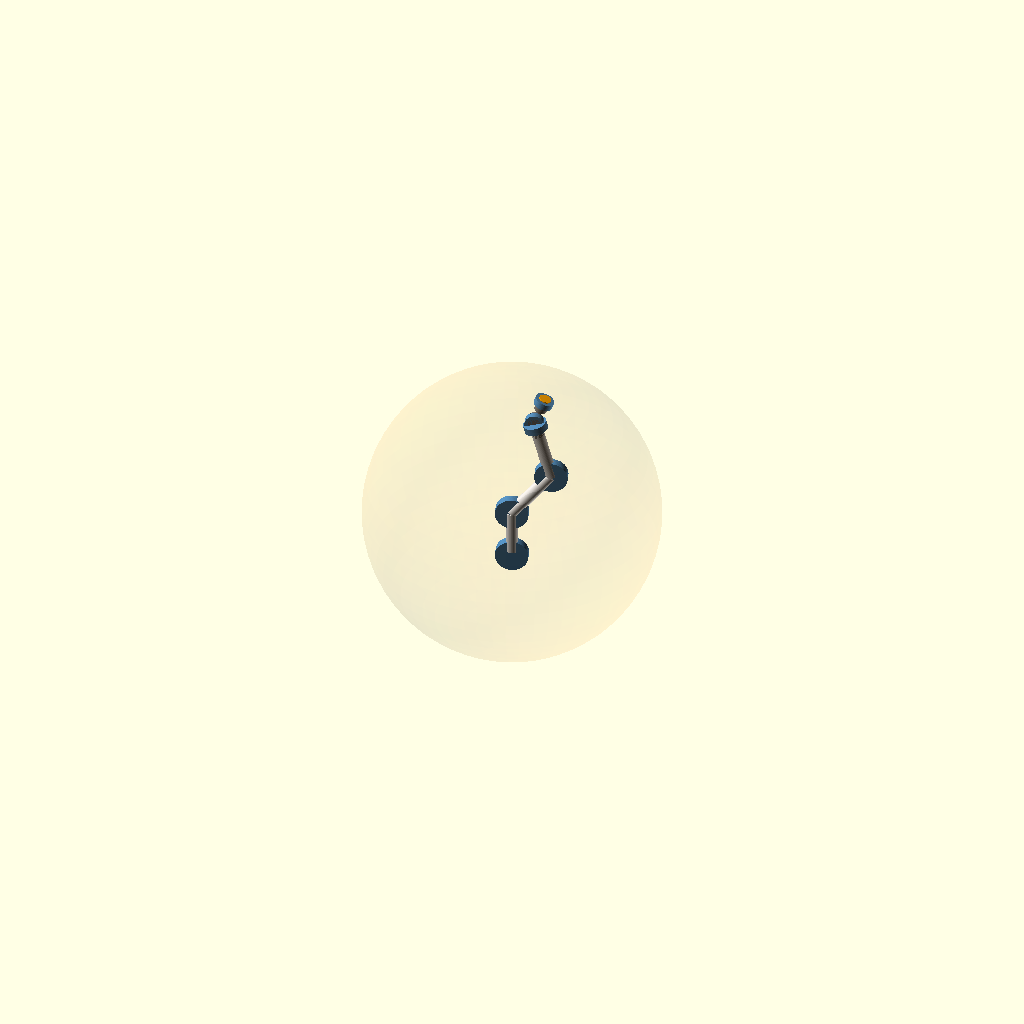
Cell 1: the model at its default parameters.
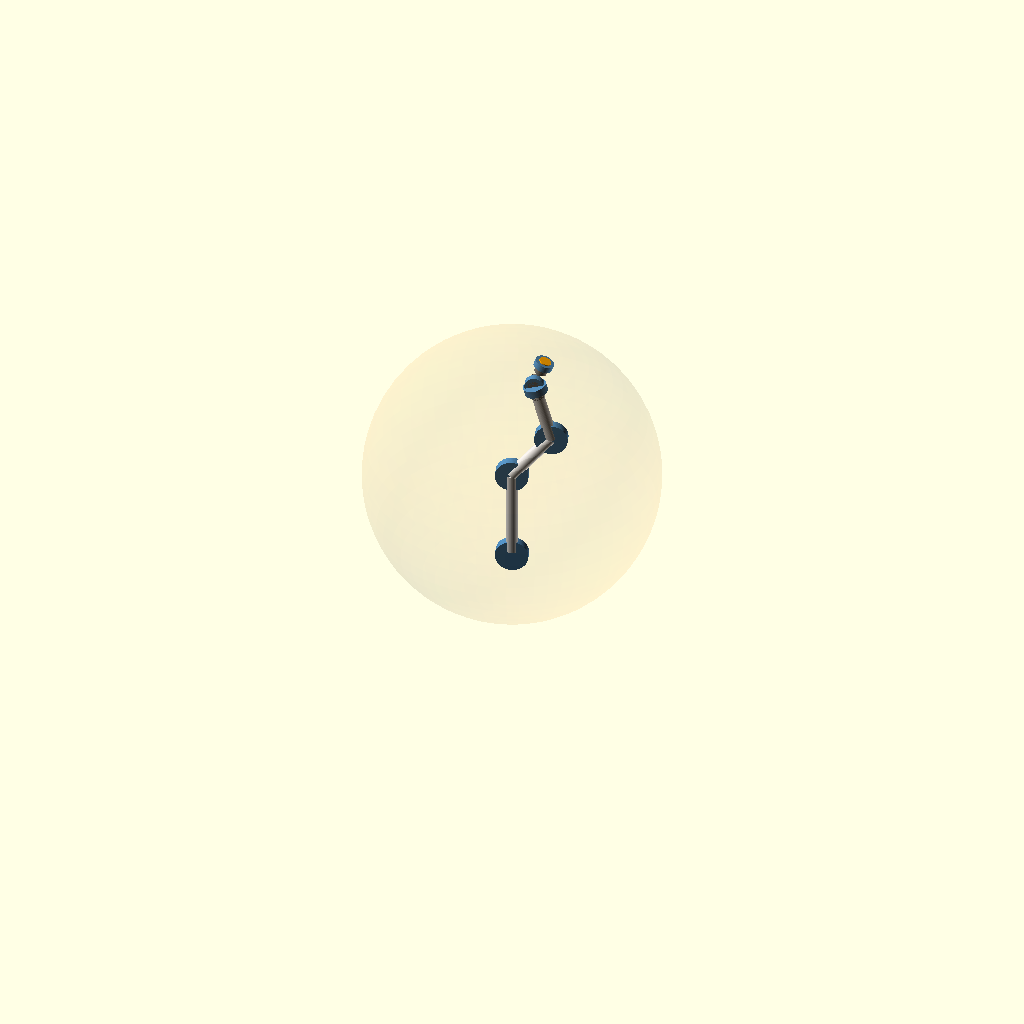
Cell 2 — H1 set to 300, the other parameters unchanged.
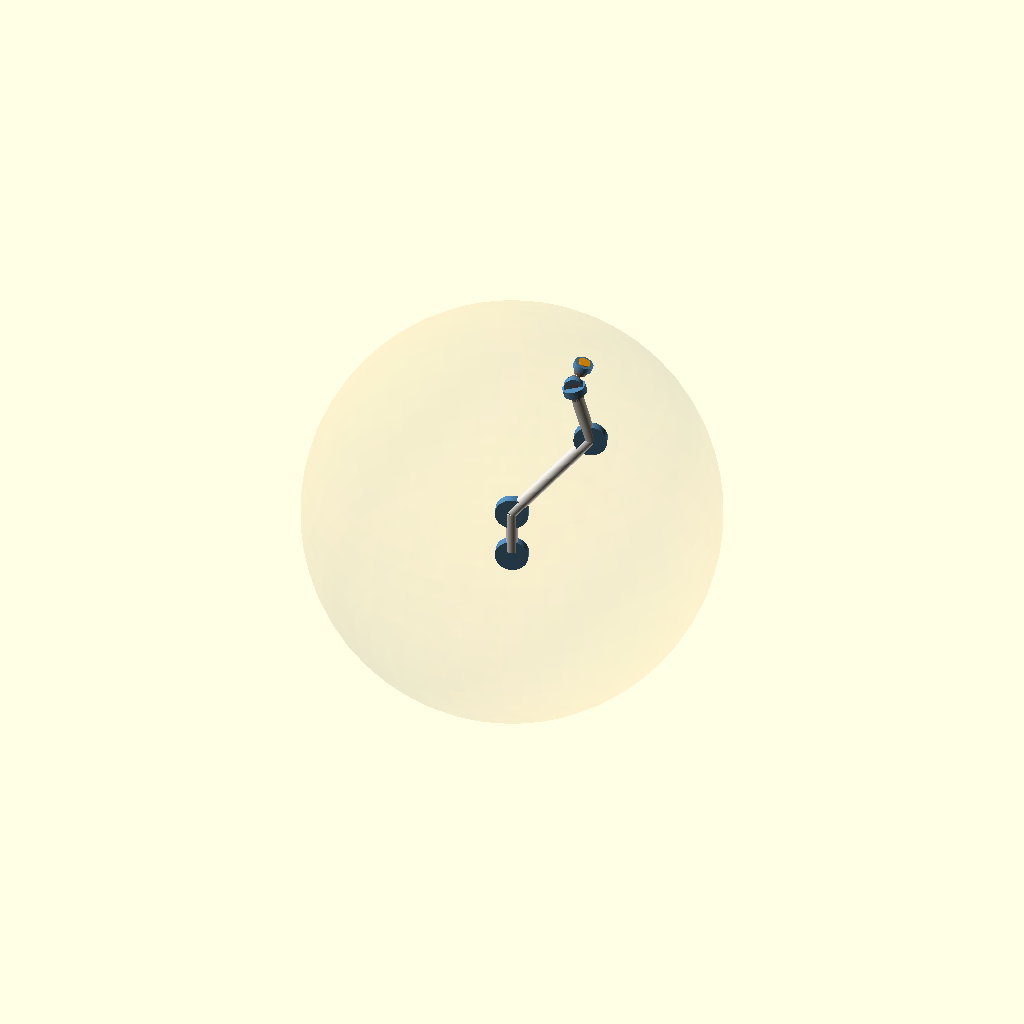
Cell 3: the same model with a1 = 400.
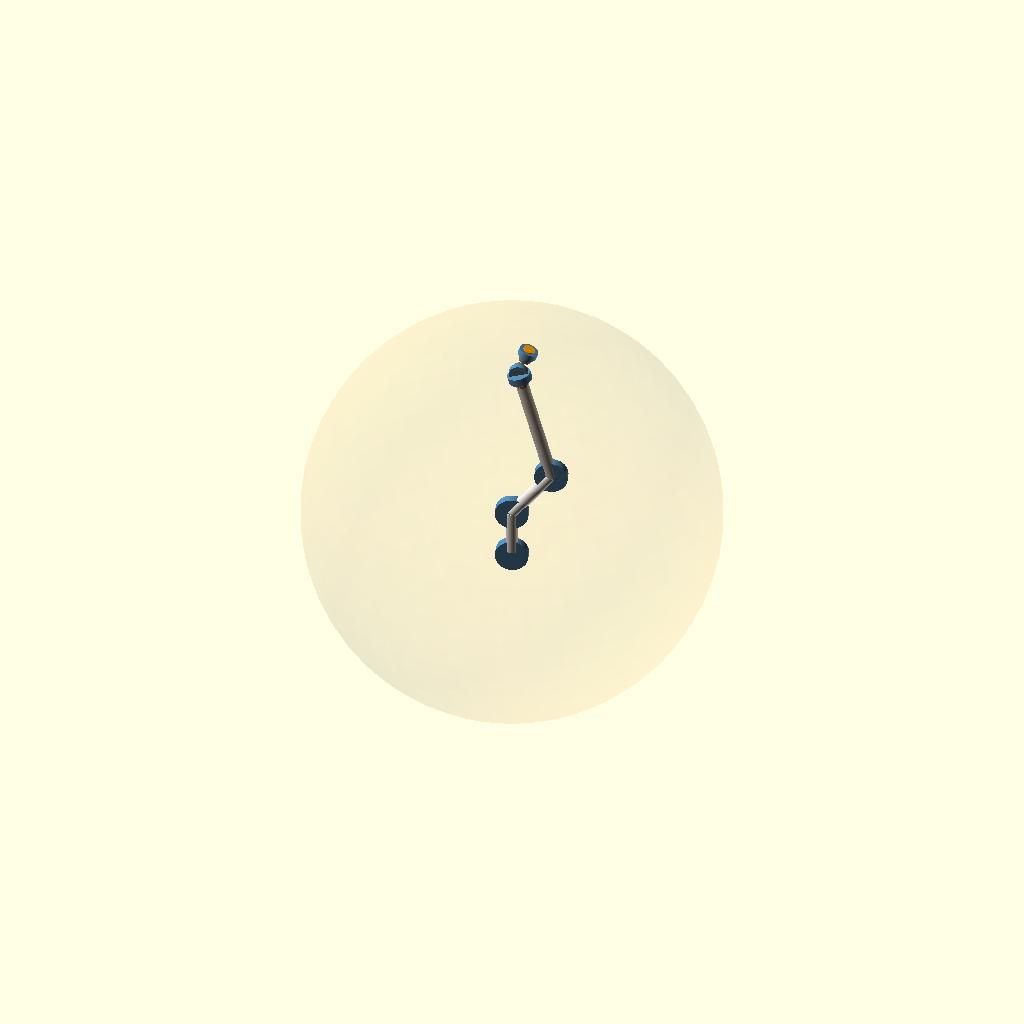
Cell 4: a2 = 400 (everything else at default).
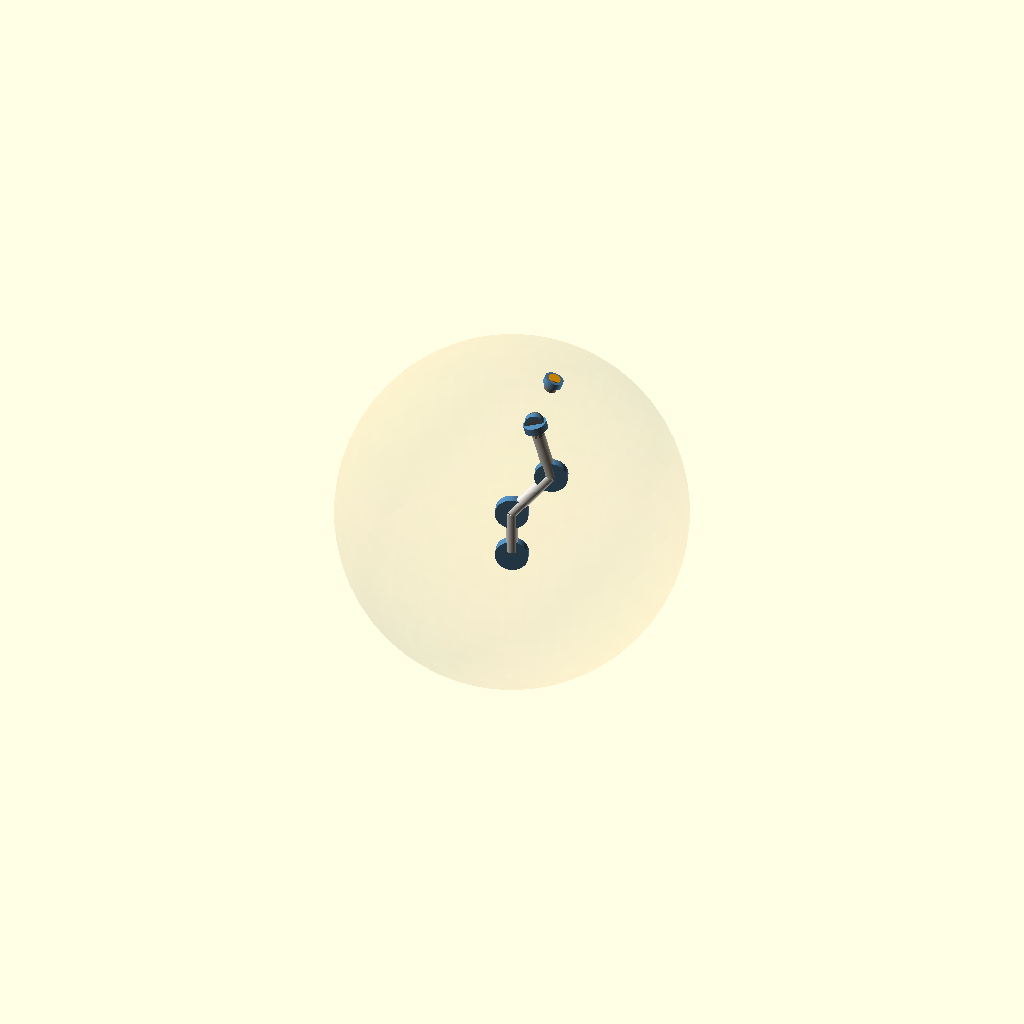
Cell 5: a3 = 180 (everything else at default).
One fixed orthographic camera (rotation 55°, 0°, 25°; colour scheme Cornfield) for every cell.
Source of the model, whole_arm.scad:
// ============================================================
//  whole_arm.scad — 6-axis layout: stacked roll + bend cartridges
//
//  Visualizes link lengths, joint placement, and the reach envelope.
//  Each joint is a coaxial clevis-free cartridge (coaxial_joint.scad);
//  here drawn as stylized drums so you can check the kinematics & fit.
//
//  Joint map (articulated arm, ~spherical wrist):
//    J1 base   ROLL  (axis vertical)      big drum, 90:1
//    J2 shoulder BEND (axis horizontal)   big drum, 90:1
//    J3 elbow  BEND                       big drum, 90:1
//    J4 forearm ROLL (axis along link)    med drum, ~36:1
//    J5 wrist  BEND                       small drum, 18:1
//    J6 tool   ROLL                       small drum, 18:1
//
//  Change the q1..q6 to pose the arm; change link lengths to retune.
// ============================================================

// ---- link lengths (mm) — all one-piece printable on a 250 bed ----
H1 = 150;   // base column: J1 top -> J2 axis
a1 = 200;   // upper arm: J2 -> J3
a2 = 200;   // forearm:   J3 -> wrist point (J5)
a3 = 90;    // wrist:     J5 -> tool flange (J6)

// ---- pose (deg) ----
q1=20; q2=40; q3=-55; q4=0; q5=35; q6=0;

// ---- drum sizes (od, thickness) ----
BIG=[110,30]; MED=[78,26]; SML=[64,22];
tube_od=42; tube_id=34;

module drum(s) {
    od=s[0]; th=s[1];
    color("steelblue") cylinder(h=th, d=od, center=true, $fn=80);
    color("dimgray")   translate([0,0,-th/2-22]) cylinder(h=44,d=42,$fn=48); // motor
}
module tube(L) {
    color("gainsboro") difference(){
        cylinder(h=L, d=tube_od, $fn=60);
        translate([0,0,-1]) cylinder(h=L+2, d=tube_id, $fn=60);
    }
}
module flange(){ color("orange") cylinder(h=4,d=40,$fn=48); }

// reach envelope: sphere about the shoulder, R = a1+a2+a3
module envelope() {
    color([1,0.6,0.1,0.06])
        translate([0,0,30/2+H1]) sphere(r=a1+a2+a3, $fn=64);
}

// ---- kinematic chain (link dir = local +Z, pitch=about Y, roll=about Z)
rotate([0,0,q1]) {
    rotate([90,0,0]) drum(BIG);                 // J1 roll, axis vertical
    translate([0,0,30/2]) tube(H1);             // base column
    translate([0,0,30/2+H1]) rotate([0,q2,0]) { // J2 shoulder bend
        rotate([90,0,0]) drum(BIG);
        tube(a1);                               // upper arm
        translate([0,0,a1]) rotate([0,q3,0]) {  // J3 elbow bend
            rotate([90,0,0]) drum(BIG);
            tube(a2);                            // forearm
            translate([0,0,a2]) rotate([0,0,q4]) {   // J4 forearm roll
                drum(MED);
                translate([0,0,13]) rotate([0,q5,0]) {   // J5 wrist bend
                    rotate([90,0,0]) drum(SML);
                    translate([0,0,a3]) rotate([0,0,q6]) {  // J6 tool roll
                        drum(SML);
                        translate([0,0,11]) flange();
                    }
                }
            }
        }
    }
}

envelope();
echo(str("Max reach from shoulder = ", a1+a2+a3, " mm"));
echo(str("Shoulder height ~ ", 30/2+H1, " mm ; max tip height ~ ",
         30/2+H1 + a1+a2+a3, " mm"));
Parameter table extracted from the source (name, type, default, range or options):
H1: number, default 150
a1: number, default 200
a2: number, default 200
a3: number, default 90
